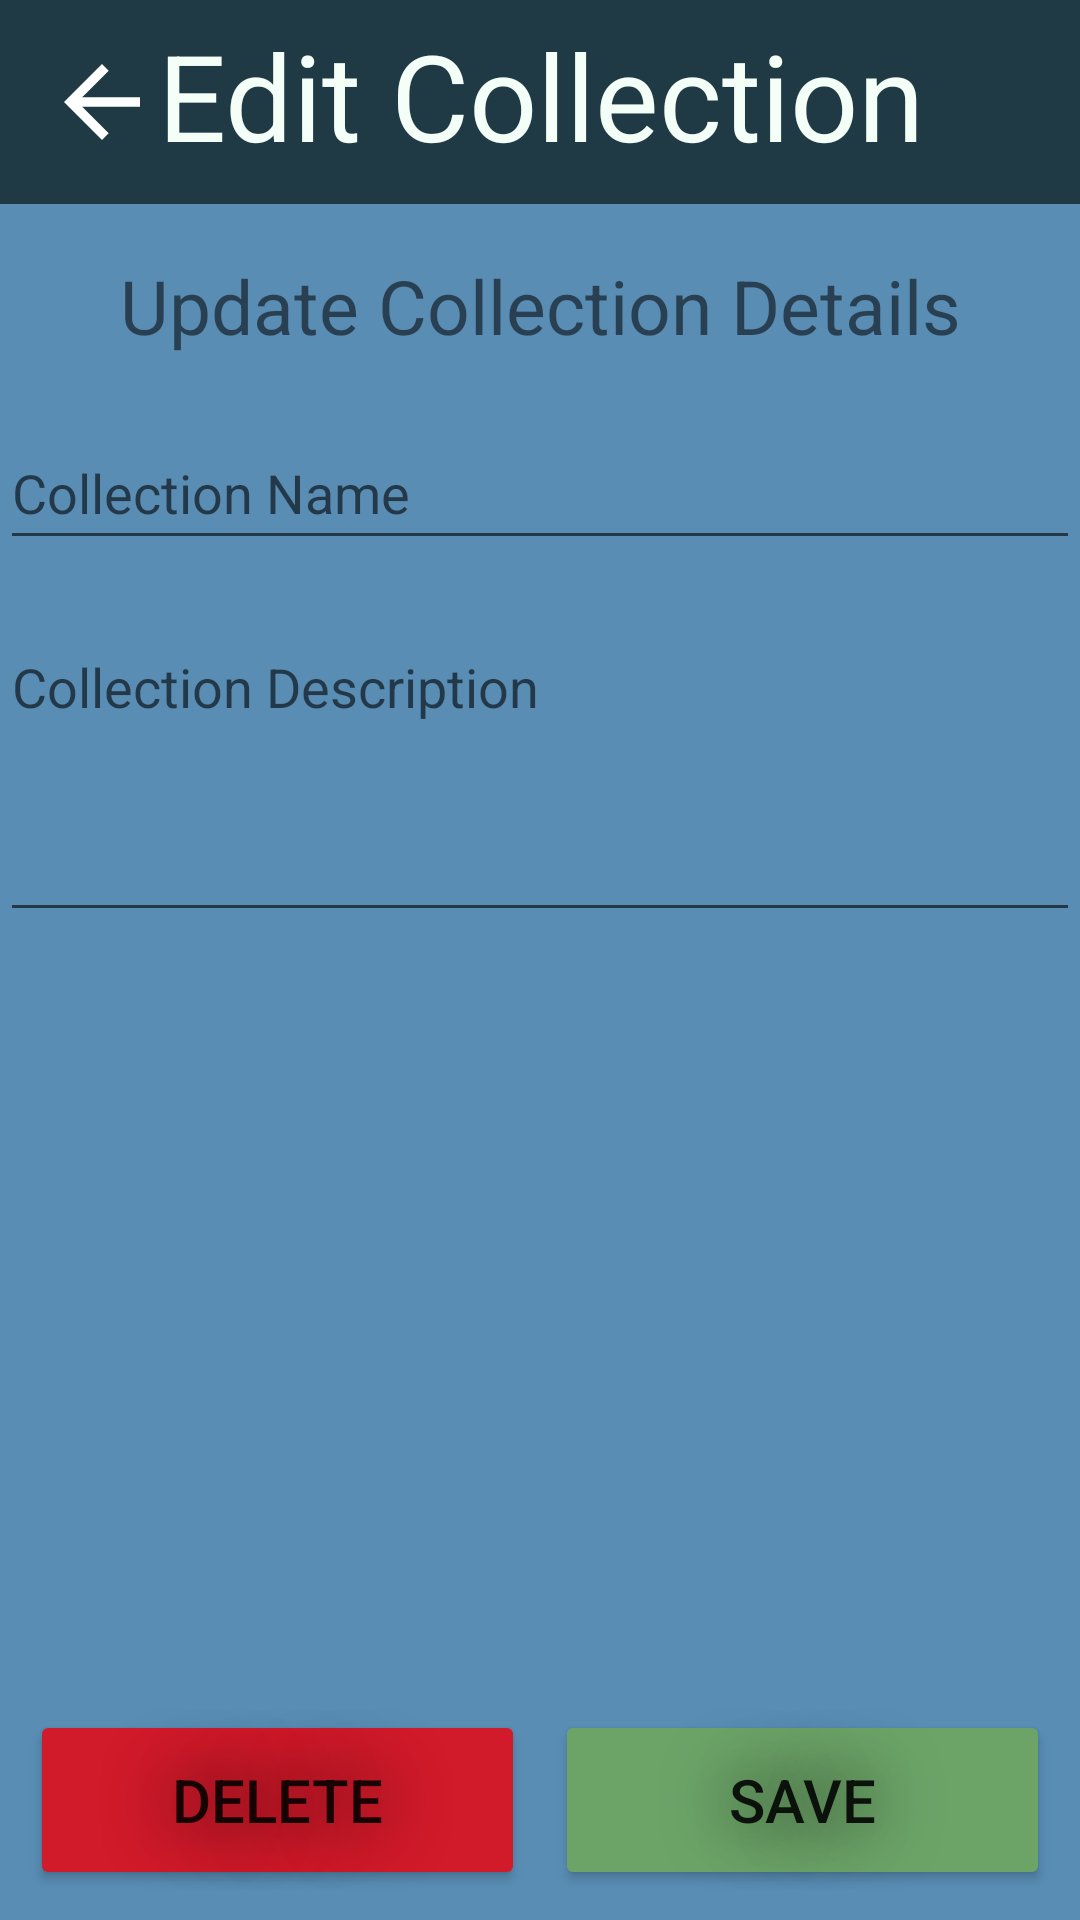

Reconstruct the res/layout file that produces this screen, plus the resources it refers to.
<!-- AndroidManifest.xml: application theme Theme.Collecto -->
<!-- res/layout/activity_edit_collection.xml -->
<?xml version="1.0" encoding="utf-8"?>
<RelativeLayout xmlns:android="http://schemas.android.com/apk/res/android"
    xmlns:app="http://schemas.android.com/apk/res-auto"
    xmlns:tools="http://schemas.android.com/tools"
    android:layout_width="match_parent"
    android:layout_height="match_parent"
    android:background="@drawable/background"
    tools:context=".EditCollection">

    <RelativeLayout
        android:id="@+id/rlEditCollHead"
        android:layout_width="match_parent"
        android:layout_height="68dp"
        android:background="#A6000F08"
        app:layout_constraintTop_toTopOf="parent"
        tools:layout_editor_absoluteX="1dp">

        <ImageButton
            android:id="@+id/imgEditBtnBack"
            android:layout_width="48dp"
            android:layout_height="match_parent"
            android:layout_marginStart="10dp"
            android:layout_marginTop="10dp"
            android:layout_marginEnd="10dp"
            android:layout_marginBottom="10dp"
            android:background="@android:color/transparent"
            android:padding="5dp"
            android:scaleType="fitCenter"
            android:src="@drawable/arrow"
            tools:ignore="SpeakableTextPresentCheck" />

        <TextView
            android:id="@+id/lblEditCollMain"
            android:layout_width="match_parent"
            android:layout_height="match_parent"
            android:layout_marginTop="5sp"
            android:text="Edit Collection"
            android:textAlignment="center"
            android:textColor="@color/c_white"
            android:textSize="40sp" />
    </RelativeLayout>

    <LinearLayout
        android:layout_width="409dp"
        android:layout_height="661dp"
        android:layout_marginTop="70dp"
        android:orientation="vertical"
        tools:layout_editor_absoluteX="1dp"
        tools:layout_editor_absoluteY="69dp">

        <TextView
            android:id="@+id/lblEditCollSub"
            android:layout_width="match_parent"
            android:layout_height="wrap_content"
            android:layout_marginTop="15sp"
            android:text="Update Collection Details"
            android:textAlignment="center"
            android:textSize="25sp" />

        <Space
            android:layout_width="match_parent"
            android:layout_height="20dp" />

        <EditText
            android:id="@+id/edtEditCollName"
            android:layout_width="match_parent"
            android:layout_height="wrap_content"
            android:ems="10"
            android:hint="Collection Name"
            android:inputType="textPersonName"
            android:minHeight="48dp"
            android:textColor="@color/c_black" />

        <Space
            android:layout_width="match_parent"
            android:layout_height="20dp" />

        <EditText
            android:id="@+id/edtEditCollDesc"
            android:layout_width="match_parent"
            android:layout_height="104dp"
            android:ems="10"
            android:gravity="start|top"
            android:hint="Collection Description"
            android:inputType="textMultiLine"
            android:textColor="@color/c_black" />

    </LinearLayout>

    <LinearLayout
        android:id="@+id/llEditColl"
        android:layout_width="match_parent"
        android:layout_height="wrap_content"
        android:layout_alignParentBottom="true"
        android:layout_marginStart="10dp"
        android:layout_marginEnd="10dp"
        android:layout_marginBottom="10dp"
        android:orientation="horizontal">

        <Button
            android:id="@+id/btnDelColl"
            android:layout_width="0dp"
            android:layout_weight="1"
            android:layout_height="60dp"
            android:shadowColor="#000000"
            android:shadowRadius="60"
            android:text="Delete"
            android:backgroundTint="@color/c_red"
            android:textSize="20sp"/>

        <Space
            android:layout_width="10dp"
            android:layout_height="match_parent"/>

        <Button
            android:id="@+id/btnEditColl"
            android:layout_width="0dp"
            android:layout_weight="1"
            android:layout_height="60dp"
            android:shadowColor="#000000"
            android:shadowRadius="60"
            android:text="Save"
            android:backgroundTint="@color/c_green"
            android:textSize="20sp" />
    </LinearLayout>

</RelativeLayout>
<!-- resources referenced by this layout -->
<resources>
  <color name="c_black">#000F08</color>
  <color name="c_green">#6CA468</color>
  <color name="c_red">#D11A2A</color>
  <color name="c_white">#F4FFF8</color>
  <!-- drawable arrow (drawable) -->
  <vector xmlns:android="http://schemas.android.com/apk/res/android"
      android:width="24dp"
      android:height="24dp"
      android:tint="#FFFFFF"
      android:viewportWidth="24"
      android:viewportHeight="24">
      <path
          android:fillColor="@color/c_white"
          android:pathData="M20,11H7.83l5.59,-5.59L12,4l-8,8 8,8 1.41,-1.41L7.83,13H20v-2z" />
  </vector>
  <!-- drawable background: jpg bitmap (drawable-nodpi, 25715 bytes) -->
  <style name="Theme.Collecto" parent="Theme.MaterialComponents.DayNight.DarkActionBar">
          
          <item name="colorPrimary">@color/purple_500</item>
          <item name="colorPrimaryVariant">@color/purple_700</item>
          <item name="colorOnPrimary">@color/white</item>
          
          <item name="colorSecondary">@color/teal_200</item>
          <item name="colorSecondaryVariant">@color/teal_700</item>
          <item name="colorOnSecondary">@color/black</item>
          
          <item name="android:statusBarColor" tools:targetApi="l">?attr/colorPrimaryVariant</item>
          
      </style>
  <color name="purple_500">#FF6200EE</color>
  <color name="purple_700">#FF3700B3</color>
  <color name="white">#FFFFFFFF</color>
  <color name="teal_200">#FF03DAC5</color>
  <color name="teal_700">#FF018786</color>
  <color name="black">#FF000000</color>
</resources>
